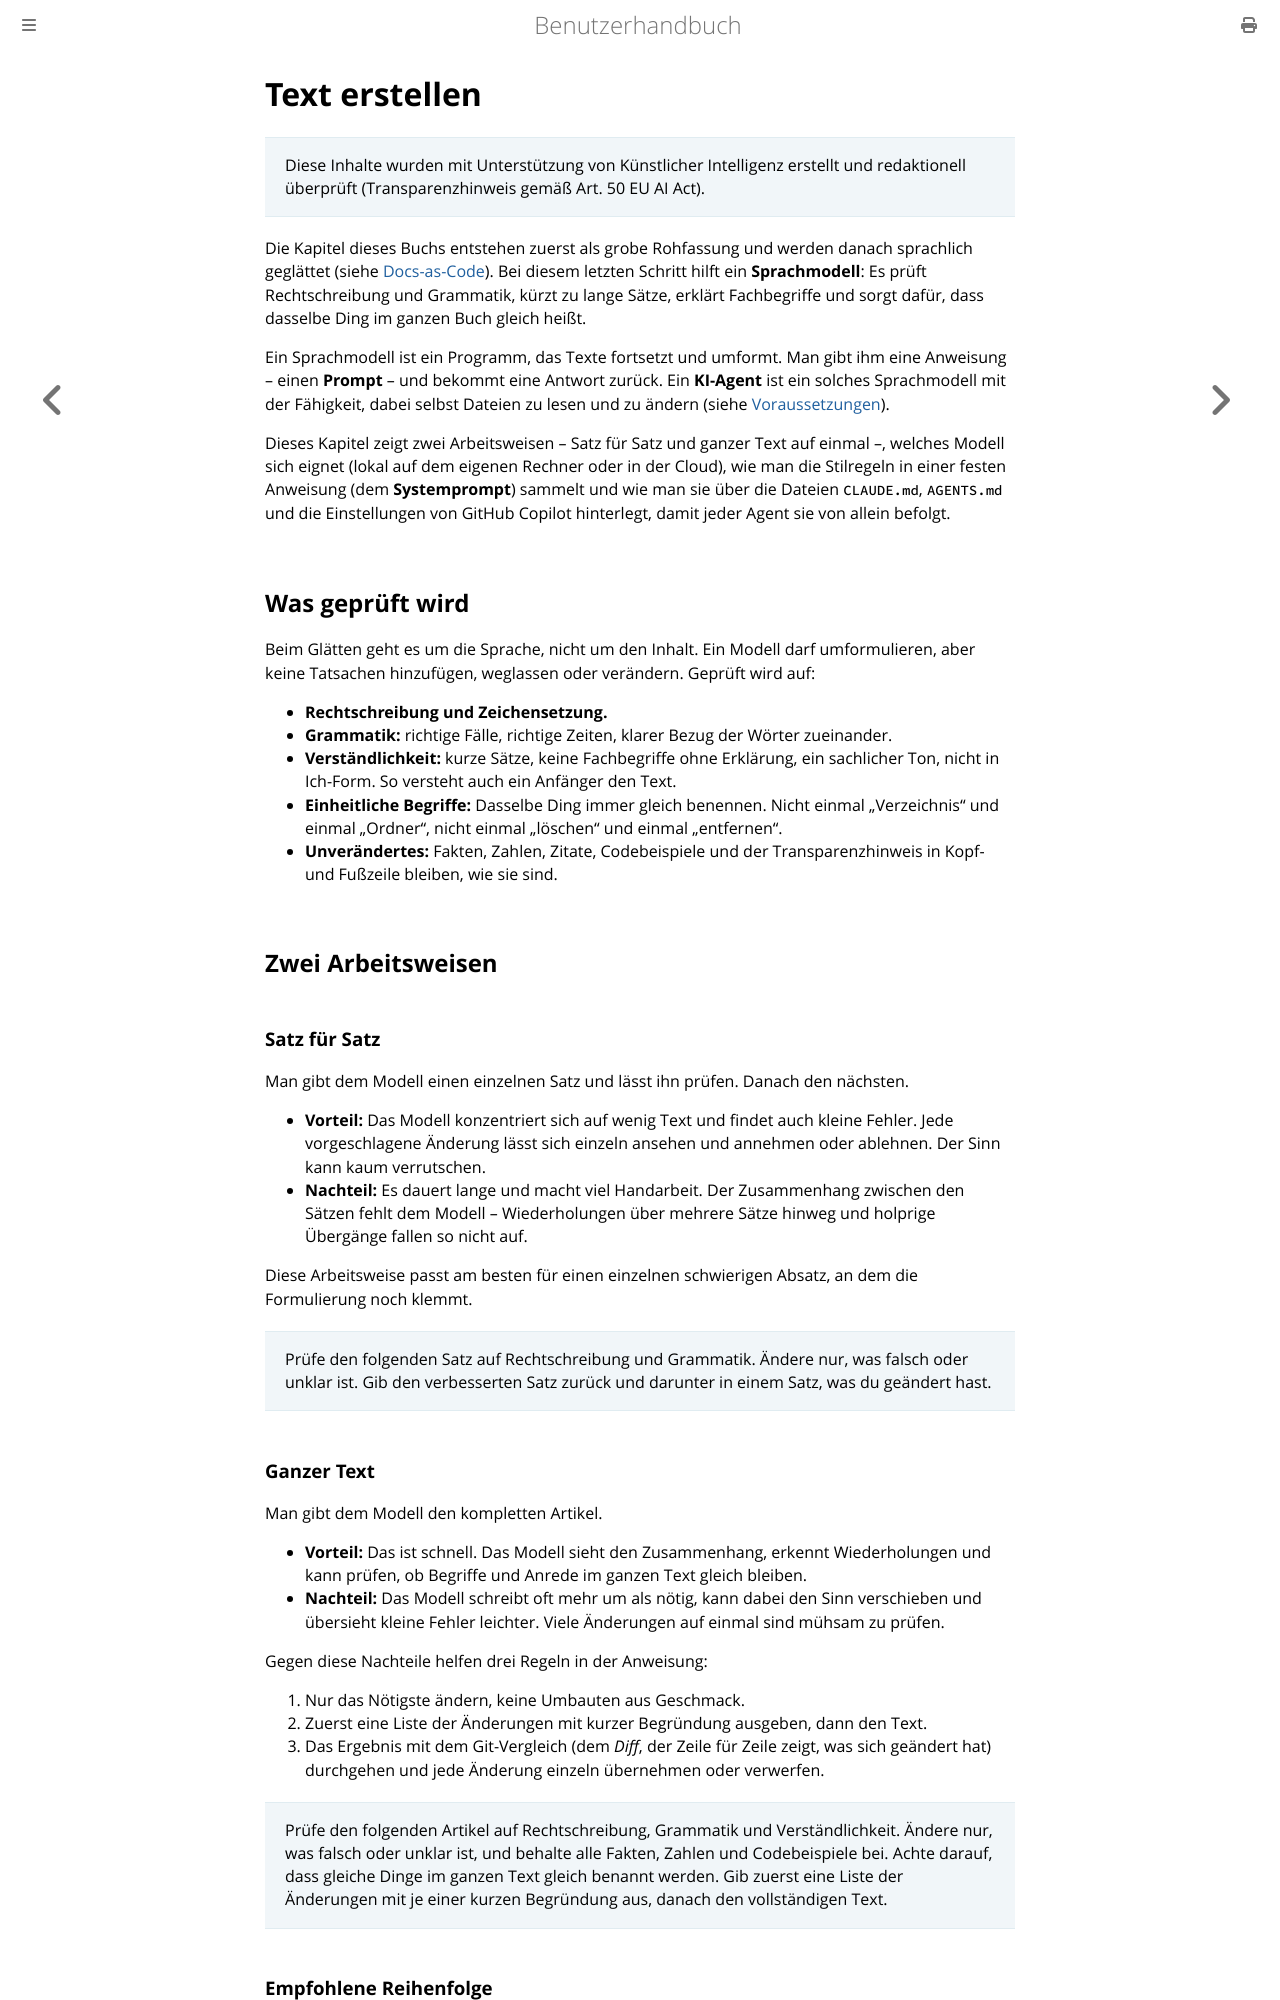

repository: thorstenkloehn/benutzerbuch · page: grundlagen/text-erstellen.html · generator: mdbook

# Text erstellen

> Diese Inhalte wurden mit Unterstützung von Künstlicher Intelligenz erstellt und redaktionell überprüft (Transparenzhinweis gemäß Art. 50 EU AI Act).

Die Kapitel dieses Buchs entstehen zuerst als grobe Rohfassung und werden danach sprachlich geglättet (siehe [Docs-as-Code](../entwicklungs-rechner/docs-as-code.md)). Bei diesem letzten Schritt hilft ein **Sprachmodell**: Es prüft Rechtschreibung und Grammatik, kürzt zu lange Sätze, erklärt Fachbegriffe und sorgt dafür, dass dasselbe Ding im ganzen Buch gleich heißt.

Ein Sprachmodell ist ein Programm, das Texte fortsetzt und umformt. Man gibt ihm eine Anweisung – einen **Prompt** – und bekommt eine Antwort zurück. Ein **KI-Agent** ist ein solches Sprachmodell mit der Fähigkeit, dabei selbst Dateien zu lesen und zu ändern (siehe [Voraussetzungen](./voraussetzungen.md)).

Dieses Kapitel zeigt zwei Arbeitsweisen – Satz für Satz und ganzer Text auf einmal –, welches Modell sich eignet (lokal auf dem eigenen Rechner oder in der Cloud), wie man die Stilregeln in einer festen Anweisung (dem **Systemprompt**) sammelt und wie man sie über die Dateien `CLAUDE.md`, `AGENTS.md` und die Einstellungen von GitHub Copilot hinterlegt, damit jeder Agent sie von allein befolgt.

## Was geprüft wird

Beim Glätten geht es um die Sprache, nicht um den Inhalt. Ein Modell darf umformulieren, aber keine Tatsachen hinzufügen, weglassen oder verändern. Geprüft wird auf:

- **Rechtschreibung und Zeichensetzung.**
- **Grammatik:** richtige Fälle, richtige Zeiten, klarer Bezug der Wörter zueinander.
- **Verständlichkeit:** kurze Sätze, keine Fachbegriffe ohne Erklärung, ein sachlicher Ton, nicht in Ich-Form. So versteht auch ein Anfänger den Text.
- **Einheitliche Begriffe:** Dasselbe Ding immer gleich benennen. Nicht einmal „Verzeichnis" und einmal „Ordner", nicht einmal „löschen" und einmal „entfernen".
- **Unverändertes:** Fakten, Zahlen, Zitate, Codebeispiele und der Transparenzhinweis in Kopf- und Fußzeile bleiben, wie sie sind.

## Zwei Arbeitsweisen

### Satz für Satz

Man gibt dem Modell einen einzelnen Satz und lässt ihn prüfen. Danach den nächsten.

- **Vorteil:** Das Modell konzentriert sich auf wenig Text und findet auch kleine Fehler. Jede vorgeschlagene Änderung lässt sich einzeln ansehen und annehmen oder ablehnen. Der Sinn kann kaum verrutschen.
- **Nachteil:** Es dauert lange und macht viel Handarbeit. Der Zusammenhang zwischen den Sätzen fehlt dem Modell – Wiederholungen über mehrere Sätze hinweg und holprige Übergänge fallen so nicht auf.

Diese Arbeitsweise passt am besten für einen einzelnen schwierigen Absatz, an dem die Formulierung noch klemmt.

> Prüfe den folgenden Satz auf Rechtschreibung und Grammatik. Ändere nur, was falsch oder unklar ist. Gib den verbesserten Satz zurück und darunter in einem Satz, was du geändert hast.

### Ganzer Text

Man gibt dem Modell den kompletten Artikel.

- **Vorteil:** Das ist schnell. Das Modell sieht den Zusammenhang, erkennt Wiederholungen und kann prüfen, ob Begriffe und Anrede im ganzen Text gleich bleiben.
- **Nachteil:** Das Modell schreibt oft mehr um als nötig, kann dabei den Sinn verschieben und übersieht kleine Fehler leichter. Viele Änderungen auf einmal sind mühsam zu prüfen.

Gegen diese Nachteile helfen drei Regeln in der Anweisung:

1. Nur das Nötigste ändern, keine Umbauten aus Geschmack.
2. Zuerst eine Liste der Änderungen mit kurzer Begründung ausgeben, dann den Text.
3. Das Ergebnis mit dem Git-Vergleich (dem *Diff*, der Zeile für Zeile zeigt, was sich geändert hat) durchgehen und jede Änderung einzeln übernehmen oder verwerfen.

> Prüfe den folgenden Artikel auf Rechtschreibung, Grammatik und Verständlichkeit. Ändere nur, was falsch oder unklar ist, und behalte alle Fakten, Zahlen und Codebeispiele bei. Achte darauf, dass gleiche Dinge im ganzen Text gleich benannt werden. Gib zuerst eine Liste der Änderungen mit je einer kurzen Begründung aus, danach den vollständigen Text.
